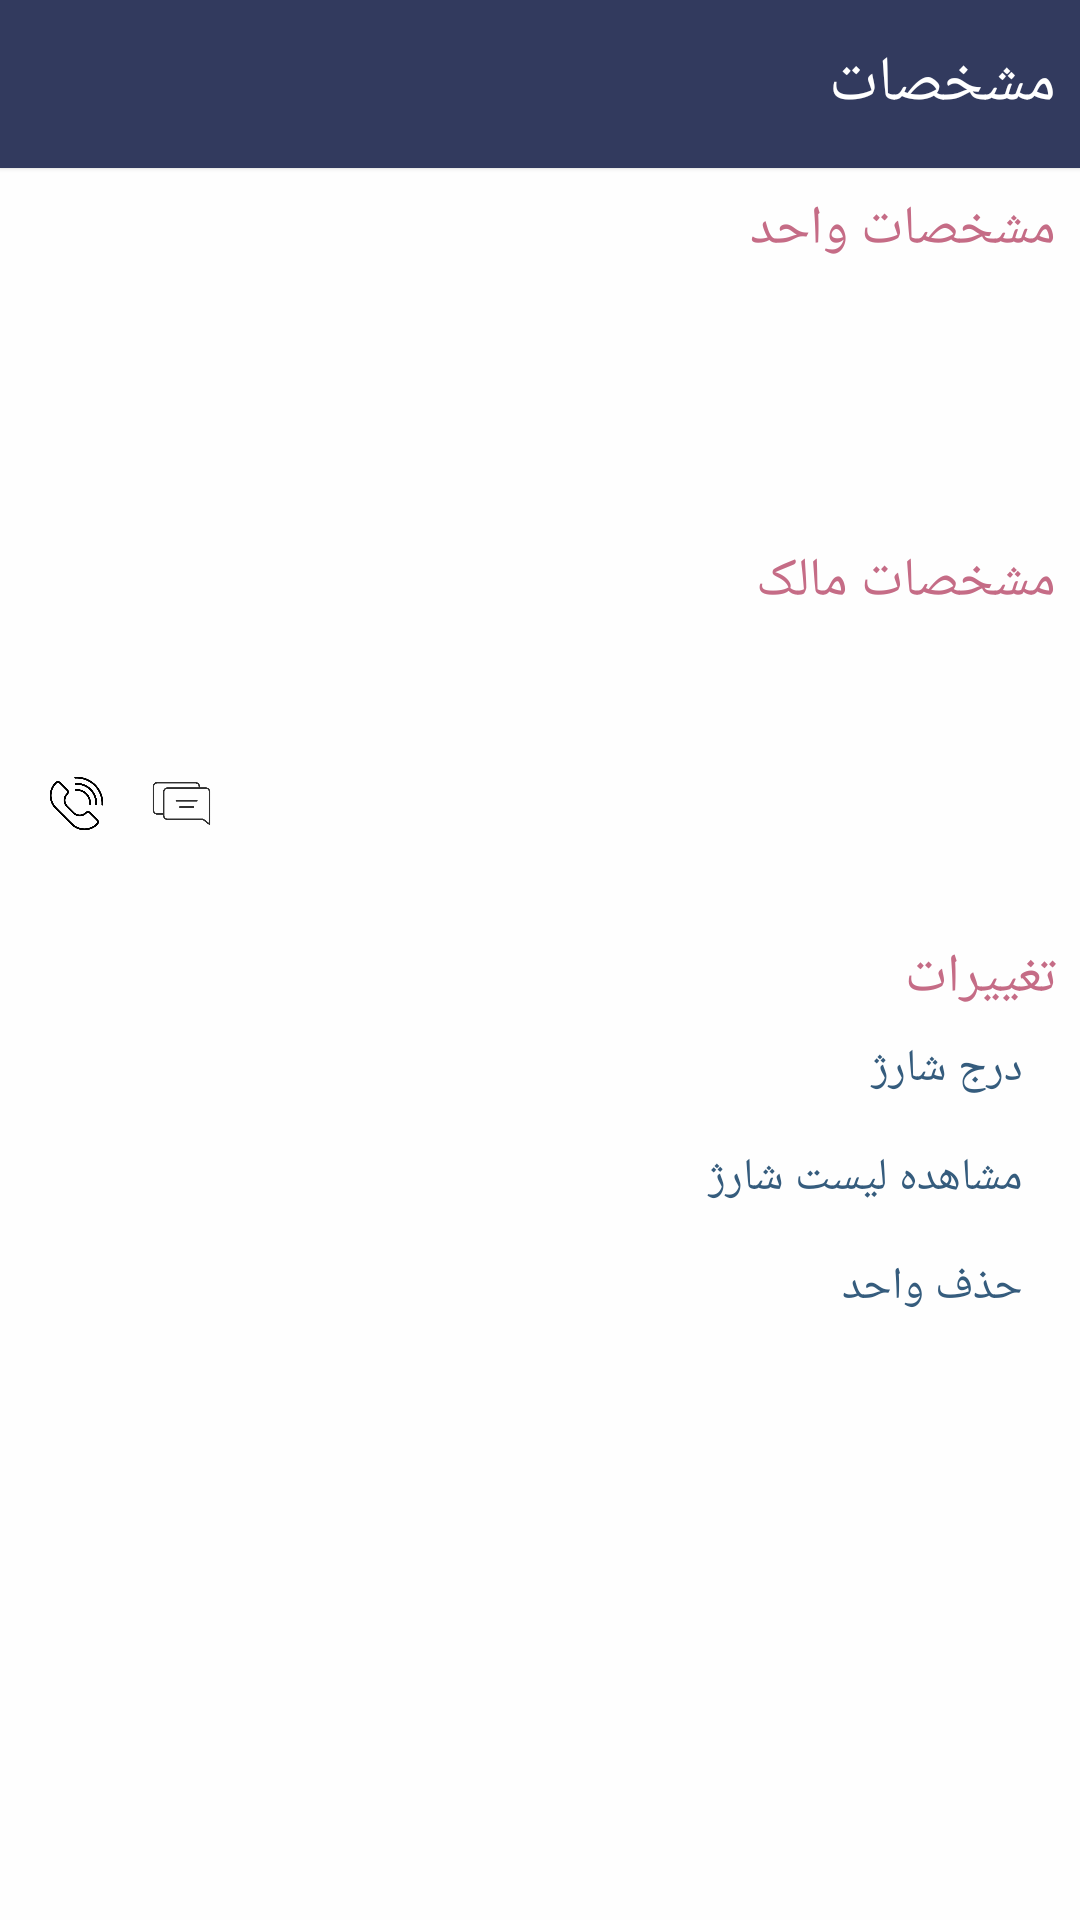

This screen was rendered from an Android layout file. Write that file and the resources it references.
<!-- AndroidManifest.xml: application theme AppTheme -->
<!-- res/layout/activity_unit_info.xml -->
<?xml version="1.0" encoding="utf-8"?>
<androidx.constraintlayout.widget.ConstraintLayout
    xmlns:android="http://schemas.android.com/apk/res/android"
    xmlns:tools="http://schemas.android.com/tools"
    android:layout_width="match_parent"
    android:layout_height="match_parent"
    xmlns:app="http://schemas.android.com/apk/res-auto"
    tools:context=".VIEW.ManagerUnitInfoActivity"
    android:gravity="end"
    android:background="@color/background">

    <com.google.android.material.card.MaterialCardView
        android:id="@+id/action_bar_unit_info"
        style="@style/cardveiw_actionBar"
        app:layout_constraintTop_toTopOf="parent"
        app:layout_constraintLeft_toLeftOf="parent"
        app:layout_constraintRight_toRightOf="parent">

        <TextView
            style="@style/actionBar_title"
            android:text="@string/page_title_unit_info"/>

    </com.google.android.material.card.MaterialCardView>

    <LinearLayout
        android:layout_width="match_parent"
        android:layout_height="0dp"
        android:orientation="vertical"
        app:layout_constraintTop_toBottomOf="@id/action_bar_unit_info"
        app:layout_constraintBottom_toBottomOf="parent"
        app:layout_constraintLeft_toLeftOf="parent"
        app:layout_constraintRight_toRightOf="parent">

        <TextView
            android:layout_width="match_parent"
            android:layout_height="wrap_content"
            android:text="@string/unitInfo"
            style="@style/section_divider"
            android:layout_marginTop="@dimen/medium_margin"
            />
        <LinearLayout
            android:layout_width="match_parent"
            android:layout_height="wrap_content"
            android:orientation="vertical"
            android:layout_marginRight="@dimen/big_margin">

            <TextView
                android:id="@+id/tv_unitInfo_unitNumber"
                android:layout_width="match_parent"
                android:layout_height="wrap_content"
                android:layout_margin="@dimen/medium_margin"
                android:textSize="@dimen/text_size_medium"
                android:textColor="@color/secondaryTextColor"
                />

            <TextView
                android:id="@+id/tv_unitInfo_tag"
                android:layout_width="match_parent"
                android:layout_height="wrap_content"
                android:layout_margin="@dimen/medium_margin"
                android:textSize="@dimen/text_size_medium"
                android:textColor="@color/secondaryTextColor"
                />

        </LinearLayout>

        <TextView
            android:layout_width="match_parent"
            android:layout_height="wrap_content"
            android:text="@string/ownerInfo"
            style="@style/section_divider"
            android:layout_marginTop="@dimen/section_margin_top"
            />
        <LinearLayout
            android:id="@+id/container_unitOwner_info"
            android:layout_width="match_parent"
            android:layout_height="wrap_content"
            android:orientation="vertical"
            android:layout_marginRight="@dimen/big_margin">

            <TextView
                android:id="@+id/tv_unitInfo_ownerName"
                android:layout_width="match_parent"
                android:layout_height="wrap_content"
                android:layout_margin="@dimen/medium_margin"
                android:textSize="@dimen/text_size_medium"
                android:textColor="@color/secondaryTextColor"
                />

            <LinearLayout
                android:layout_width="match_parent"
                android:layout_height="wrap_content"
                android:orientation="horizontal"
                android:layout_margin="@dimen/medium_margin">

                <LinearLayout
                    android:layout_width="wrap_content"
                    android:layout_height="wrap_content"
                    android:gravity="end">

                    <ImageView
                        android:id="@+id/iv_unitInfo_call"
                        android:layout_width="@dimen/small_image_size"
                        android:layout_height="@dimen/small_image_size"
                        android:scaleType="fitXY"
                        android:src="@drawable/call"
                        />

                    <ImageView
                        android:id="@+id/iv_unitInfo_sms"
                        android:layout_width="@dimen/small_image_size"
                        android:layout_height="@dimen/small_image_size"
                        android:scaleType="fitXY"
                        android:src="@drawable/message"
                        />

                </LinearLayout>

                <TextView
                    android:id="@+id/tv_unitInfo_phone"
                    android:layout_width="0dp"
                    android:layout_height="wrap_content"
                    android:layout_weight="1"
                    android:textSize="@dimen/text_size_medium"
                    android:textColor="@color/secondaryTextColor"
                    android:layout_gravity="center_vertical"
                    android:gravity="end"
                    />

            </LinearLayout>

        </LinearLayout>

        <TextView
            android:layout_width="match_parent"
            android:layout_height="wrap_content"
            android:text="@string/changes"
            style="@style/section_divider"
            android:layout_marginTop="@dimen/section_margin_top"
            />
        <LinearLayout
            android:id="@+id/container_unitAction_info"
            android:layout_width="match_parent"
            android:layout_height="wrap_content"
            android:orientation="vertical"
            android:layout_marginRight="@dimen/big_margin">

            <TextView
                android:id="@+id/tv_unitInfo_addCharge"
                android:layout_width="match_parent"
                android:layout_height="wrap_content"
                android:text="@string/addCharge"
                style="@style/textViewButton_style"
                />

            <TextView
                android:id="@+id/tv_unitInfo_listCharge"
                android:layout_width="match_parent"
                android:layout_height="wrap_content"
                android:text="@string/chargeList"
                style="@style/textViewButton_style"
                />

            <TextView
                android:id="@+id/tv_unitInfo_deleteUnit"
                android:layout_width="match_parent"
                android:layout_height="wrap_content"
                android:text="@string/deleteUnit"
                style="@style/textViewButton_style"
                />

        </LinearLayout>

    </LinearLayout>

    <FrameLayout
        android:id="@+id/fl_unitInfo"
        android:layout_width="0dp"
        android:layout_height="0dp"
        app:layout_constraintTop_toTopOf="parent"
        app:layout_constraintBottom_toBottomOf="parent"
        app:layout_constraintLeft_toLeftOf="parent"
        app:layout_constraintRight_toRightOf="parent"
        android:elevation="20dp"
        />

</androidx.constraintlayout.widget.ConstraintLayout>
<!-- resources referenced by this layout -->
<resources>
  <color name="background">#FEFEFE</color>
  <color name="secondaryTextColor">#474545</color>
  <dimen name="big_margin">11dp</dimen>
  <dimen name="medium_margin">8dp</dimen>
  <dimen name="section_margin_top">20dp</dimen>
  <dimen name="small_image_size">35dp</dimen>
  <dimen name="text_size_medium">15sp</dimen>
  <!-- drawable call: png bitmap (drawable, 10320 bytes) -->
  <!-- drawable message: png bitmap (drawable, 5768 bytes) -->
  <string name="addCharge">درج شارژ</string>
  <string name="changes">تغییرات</string>
  <string name="chargeList">مشاهده لیست شارژ</string>
  <string name="deleteUnit">حذف واحد</string>
  <string name="ownerInfo">مشخصات مالک</string>
  <string name="page_title_unit_info">مشخصات</string>
  <string name="unitInfo">مشخصات واحد</string>
  <style name="actionBar_title" parent="Widget.AppCompat.TextView">
          <item name="android:layout_width">match_parent</item>
          <item name="android:layout_height">wrap_content</item>
          <item name="android:textSize">@dimen/text_size_very_big</item>
          <item name="android:textColor">@color/actionBar_text_color</item>
          <item name="android:layoutDirection">rtl</item>
          <item name="android:layout_gravity">center_vertical</item>
          <item name="android:layout_marginRight">@dimen/medium_margin</item>
      </style>
  <style name="cardveiw_actionBar" parent="Widget.MaterialComponents.CardView">
          <item name="android:layout_width">match_parent</item>
          <item name="android:layout_height">@dimen/height_action_bar</item>
          <item name="cardBackgroundColor">@color/colorPrimary</item>
          <item name="cardCornerRadius">@dimen/card_radius_action_bar</item>
      </style>
  <style name="section_divider" parent="Widget.AppCompat.TextView">
          <item name="android:textSize">@dimen/text_size_big</item>
          <item name="android:textColor">@color/section_divider</item>
          <item name="android:layout_marginRight">@dimen/medium_margin</item>
      </style>
  <style name="textViewButton_style" parent="Widget.AppCompat.TextView">
          <item name="android:textSize">@dimen/text_size_medium</item>
          <item name="android:textColor">@color/textView_Button_text</item>
          <item name="android:layout_marginTop">@dimen/medium_margin</item>
          <item name="android:layout_marginRight">@dimen/medium_margin</item>
          <item name="android:layout_marginBottom">@dimen/medium_margin</item>
      </style>
  <style name="AppTheme" parent="Theme.MaterialComponents.Light.NoActionBar">
          
          <item name="colorPrimary">@color/colorPrimary</item>
          <item name="colorPrimaryDark">@color/colorPrimaryDark</item>
          <item name="colorAccent">@color/colorAccent</item>
          <item name="android:windowAnimationStyle">@style/activity_transition</item>
          <item name="android:windowContentTransitions">true</item>
      </style>
  <dimen name="text_size_very_big">21sp</dimen>
  <color name="actionBar_text_color">#FFFFFF</color>
  <dimen name="height_action_bar">56dp</dimen>
  <color name="colorPrimary">#323A5E</color>
  <dimen name="card_radius_action_bar">0dp</dimen>
  <dimen name="text_size_big">18sp</dimen>
  <color name="section_divider">#C56C86</color>
  <color name="textView_Button_text">#355C7D</color>
  <color name="colorPrimaryDark">#2B3155</color>
  <color name="colorAccent">#725A7A</color>
  <style name="activity_transition" parent="android:Theme.Material">
          <item name="android:activityOpenEnterAnimation">@anim/activity_open_enter</item>
          <item name="android:activityOpenExitAnimation">@anim/activity_open_exit</item>
          <item name="android:activityCloseEnterAnimation">@anim/activity_close_enter</item>
          <item name="android:activityCloseExitAnimation">@anim/activity_close_exit</item>
      </style>
</resources>
